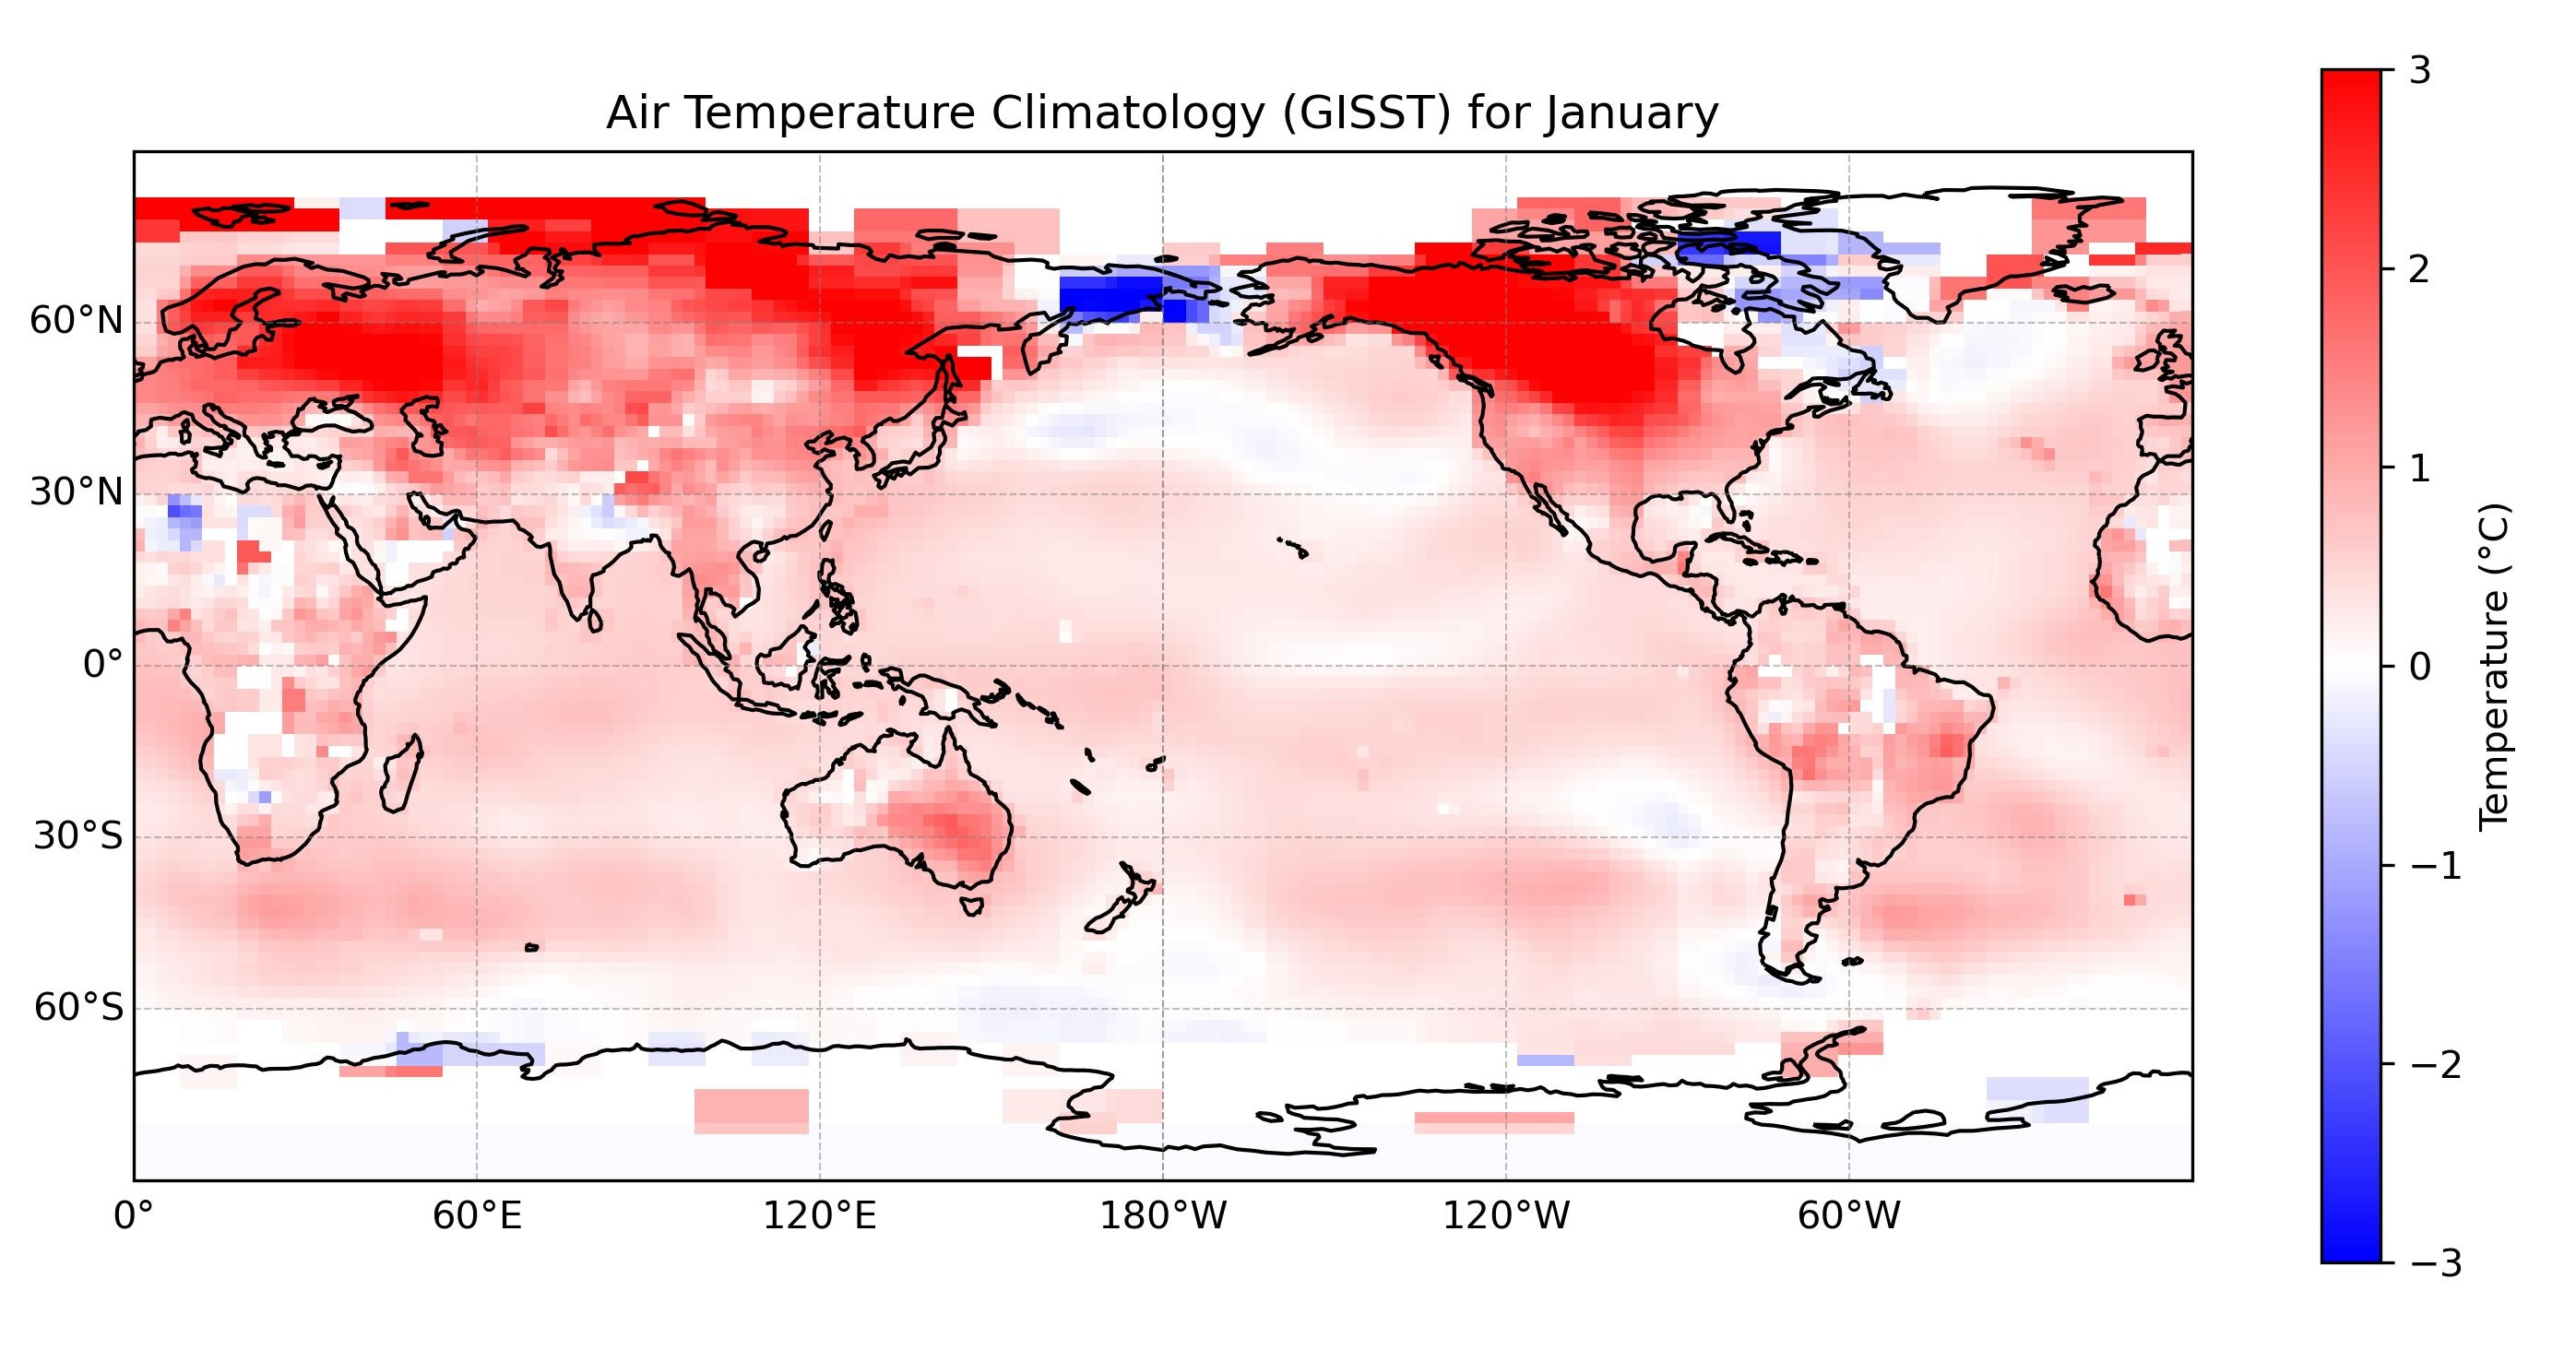

Generate this figure with Python:
# ---------------------------------------------------------
# Global Surface Air Temperature Map
# ---------------------------------------------------------
# This program reads a NOAA global temperature NetCDF file
# and visualizes monthly climatological temperature data
# on a world map using Cartopy.
#
# Students can:
#   - Change month_idx to display different months
#   - Experiment with different colormaps
#   - Modify dmin and dmax to adjust the color range
#
# Diverging colormaps such as 'bwr' or 'seismic'
# are useful for temperature data because they clearly
# separate colder and warmer regions.
#
# Example colormaps:
#   'bwr'
#   'seismic'
#   'coolwarm'
#   'RdBu_r'
#
# Matplotlib colormap reference:
# https://matplotlib.org/stable/users/explain/colors/colormaps.html
#
# Data source:
# GISS Surface temperature analysis (https://psl.noaa.gov/data/gridded/tables/temperature.html)
# ---------------------------------------------------------

import warnings
import matplotlib.pyplot as plt
import cartopy.crs as ccrs
import numpy as np
import xarray as xr
import sys
from pathlib import Path

import matplotlib.ticker as mticker
from cartopy.mpl.gridliner import LONGITUDE_FORMATTER, LATITUDE_FORMATTER

month_name = ["January","February", "March", "April", "May", "June",
              "July", "August", "September", "October", "November", "December"]

month_idx = 0

# Path to your NetCDF file
indir = Path('../../data')
filename = indir / 'air.2x2.250.mon.1991-2020.ltm.comb.nc'
 
# Open the NetCDF dataset
ds = xr.open_dataset(filename, use_cftime=True)

# Extract temperature data for the specified month
dat = ds['air'].isel(time=month_idx)
ds.close()

print("Coordinates of DataArray:", dat.coords)
print("Shape of DataArray:",dat.shape)
print("Shape of DataArray.squeeze():",dat.squeeze().shape)


# ----- Plot the global data on a Map ----

# Create a figure and axis with Cartopy projection
fig = plt.figure(figsize=(12, 8))

# ---------------------------------------------------------
# Choose the map projection
#
# central_longitude controls the longitude at the center
# of the map.
#
# Examples:
#   0   = Atlantic-centered view
#   180 = Pacific-centered view
# ---------------------------------------------------------

#ax = fig.add_subplot(1, 1, 1, projection=ccrs.PlateCarree())
ax = fig.add_subplot(1, 1, 1, projection=ccrs.PlateCarree(central_longitude=180))


# Define the colormap 
color_name = 'bwr'
cmap = plt.get_cmap(color_name)

dmax = 3
dmin = -3
img = ax.pcolormesh(dat['lon'], dat['lat'], dat.squeeze(), cmap=cmap, transform=ccrs.PlateCarree(), shading='auto', vmin=dmin, vmax=dmax)

# Add coastlines
ax.coastlines()

# Add gridlines
#ax.gridlines()

gl = ax.gridlines(
    draw_labels=True,
    linewidth=0.5,
    color='gray',
    alpha=0.5,
    linestyle='--'
)

gl.top_labels = False
gl.right_labels = False

gl.xformatter = LONGITUDE_FORMATTER
gl.yformatter = LATITUDE_FORMATTER

gl.xlocator = mticker.FixedLocator(np.arange(-180, 181, 60))
gl.ylocator = mticker.FixedLocator(np.arange(-90, 91, 30))


# Add a colorbar
cbar = fig.colorbar(img, ax=ax, orientation='vertical', shrink=0.7)
cbar.set_label('Temperature (°C)')

# Add title 
plt.title(f'Air Temperature Climatology (GISST) for {month_name[month_idx]}')

# Save the plot as a JPEG file
output_path = Path(__file__).with_suffix('.jpg')
plt.savefig(output_path, dpi=300)

# Show the plot
plt.show()
